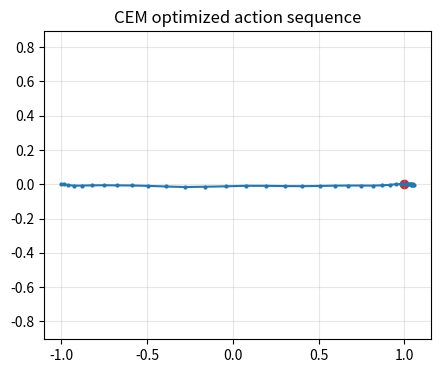

Reproduce this figure in Python.
import math
import random
import sys
from pathlib import Path

import numpy as np

ROOT = Path.cwd()
if not (ROOT / "src").exists() and (ROOT.parent / "src").exists():
    ROOT = ROOT.parent
if str(ROOT / "src") not in sys.path:
    sys.path.insert(0, str(ROOT / "src"))

try:
    import matplotlib.pyplot as plt
    HAS_PLOT = True
except ModuleNotFoundError:
    plt = None
    HAS_PLOT = False

np.set_printoptions(precision=3, suppress=True)

def plot_unavailable():
    if not HAS_PLOT:
        print("Install matplotlib to see plots: pip install -r requirements.txt")

rng = np.random.default_rng(26)
horizon = 35
dt = 0.08
target = np.array([1.0, 0.0])

def evaluate_sequence(actions):
    x = np.array([-1.0, 0.0])
    v = np.array([0.0, 0.0])
    cost = 0.0
    for a in actions.reshape(horizon, 2):
        a = np.clip(a, -2, 2)
        v = 0.95 * v + a * dt
        x = x + v * dt
        cost += np.linalg.norm(x - target) ** 2 + 0.02 * np.linalg.norm(a) ** 2
    cost += 20 * np.linalg.norm(x - target) ** 2
    return cost

dim = horizon * 2
mean = np.zeros(dim)
std = np.ones(dim) * 0.8
history = []
for iteration in range(18):
    candidates = rng.normal(mean, std, size=(300, dim))
    costs = np.array([evaluate_sequence(c) for c in candidates])
    elite = candidates[np.argsort(costs)[:30]]
    mean = elite.mean(axis=0)
    std = elite.std(axis=0) + 1e-3
    history.append(costs.min())
print("best cost:", history[-1])

actions = mean.reshape(horizon, 2)
x = np.array([-1.0, 0.0])
v = np.array([0.0, 0.0])
route = [x.copy()]
for a in actions:
    v = 0.95 * v + np.clip(a, -2, 2) * dt
    x = x + v * dt
    route.append(x.copy())
route = np.array(route)
print("final position:", route[-1], "error:", np.linalg.norm(route[-1] - target))

if HAS_PLOT:
    plt.figure(figsize=(5, 4))
    plt.plot(route[:, 0], route[:, 1], marker="o", markersize=2)
    plt.scatter([target[0]], [target[1]], c="tab:red")
    plt.axis("equal")
    plt.grid(True, alpha=0.3)
    plt.title("CEM optimized action sequence")
    plt.show()
else:
    plot_unavailable()
